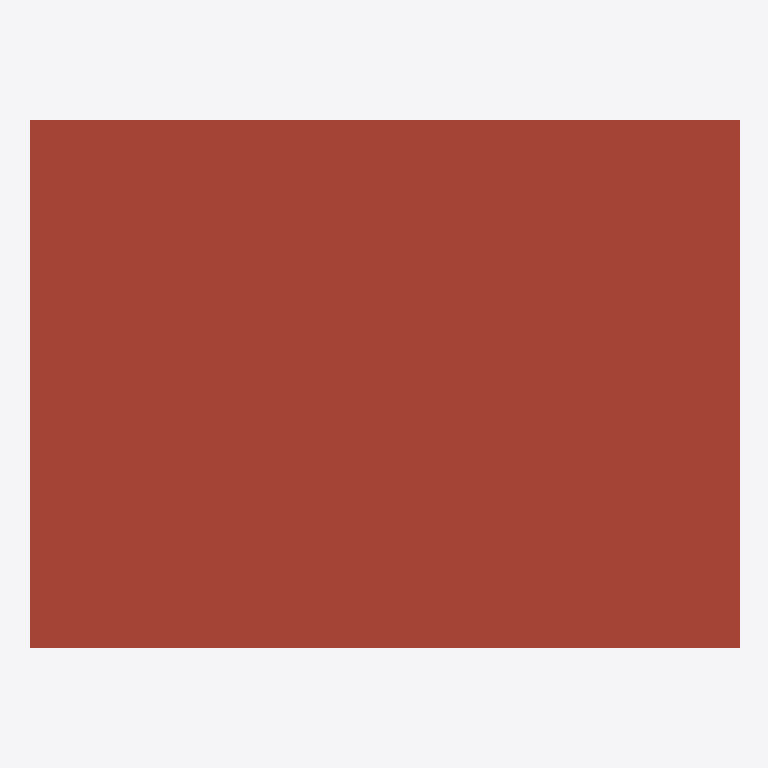
Plan cut of the same IFC building model at storey 'Roof' (level 3.00 m, cut at 4.40 m), seen from above with north up, elements coloured by IFC class: 1 roof (red-brown). Cut surfaces are drawn darker.
Extent 13.9 m × 10.4 m × 3.8 m (x, y, z). Storeys (2): Level 0 at 0.00 m; Roof at 3.00 m. Elements (50): 21 IfcFurniture, 9 IfcWall, 7 IfcFlowTerminal, 6 IfcWindow, 4 IfcDoor, 1 IfcCurtainWall, 1 IfcRoof, 1 IfcSlab.

HEADER;
FILE_DESCRIPTION(('ViewDefinition [CoordinationView]','RevitIdentifiers [VersionGUID: 7bb0b9f6-2e16-4139-b935-42abdfba1f7a, NumberOfSaves: 79]','CoordinateReference [CoordinateBase: Shared Coordinates, ProjectSite: Default Site]'),'2;1');
FILE_NAME('Project Number','2025-04-22T17:13:05+01:00',(''),(''),'ODA SDAI 24.6','Autodesk Revit 24.2.0.63 (ENG) - IFC 24.2.0.63','');
FILE_SCHEMA(('IFC4X3'));
ENDSEC;
DATA;
#105=IFCPROJECT('3i3agwuLD0pwLANrdhwU5A',#18,'Project Number',$,$,'Project Name','Project Status',(#100),#97);
#120=IFCSITE('3i3agwuLD0pwLANrdhwU58',#18,'Default',$,$,#119,$,$,.ELEMENT.,$,$,$,$,$);
#110=IFCBUILDING('3i3agwuLD0pwLANrdhwU5B',#18,'',$,$,#108,$,'',.ELEMENT.,$,$,$);
#113=IFCBUILDINGSTOREY('3Zu5Bv0LOHrPC10026FoQQ',#18,'Level 0',$,'Level:Circle Head - Project Datum',#112,$,'Level 0',.ELEMENT.,0.0);
#117=IFCBUILDINGSTOREY('2KysOwTxDDRxa6kt6p2YNR',#18,'Roof',$,'Level:Circle Head - Project Datum',#116,$,'Roof',.ELEMENT.,3000.0);
#10558=IFCROOF('2KysOwTxDDRxa6kt6p2YMt',#18,'Basic Roof:Roof_Flat-4Felt-150Ins-50Scr-150Conc-12Plr:318045',$,'Basic Roof:Roof_Flat-4Felt-150Ins-50Scr-150Conc-12Plr',#10556,$,'318045',.NOTDEFINED.);
ENDSEC;